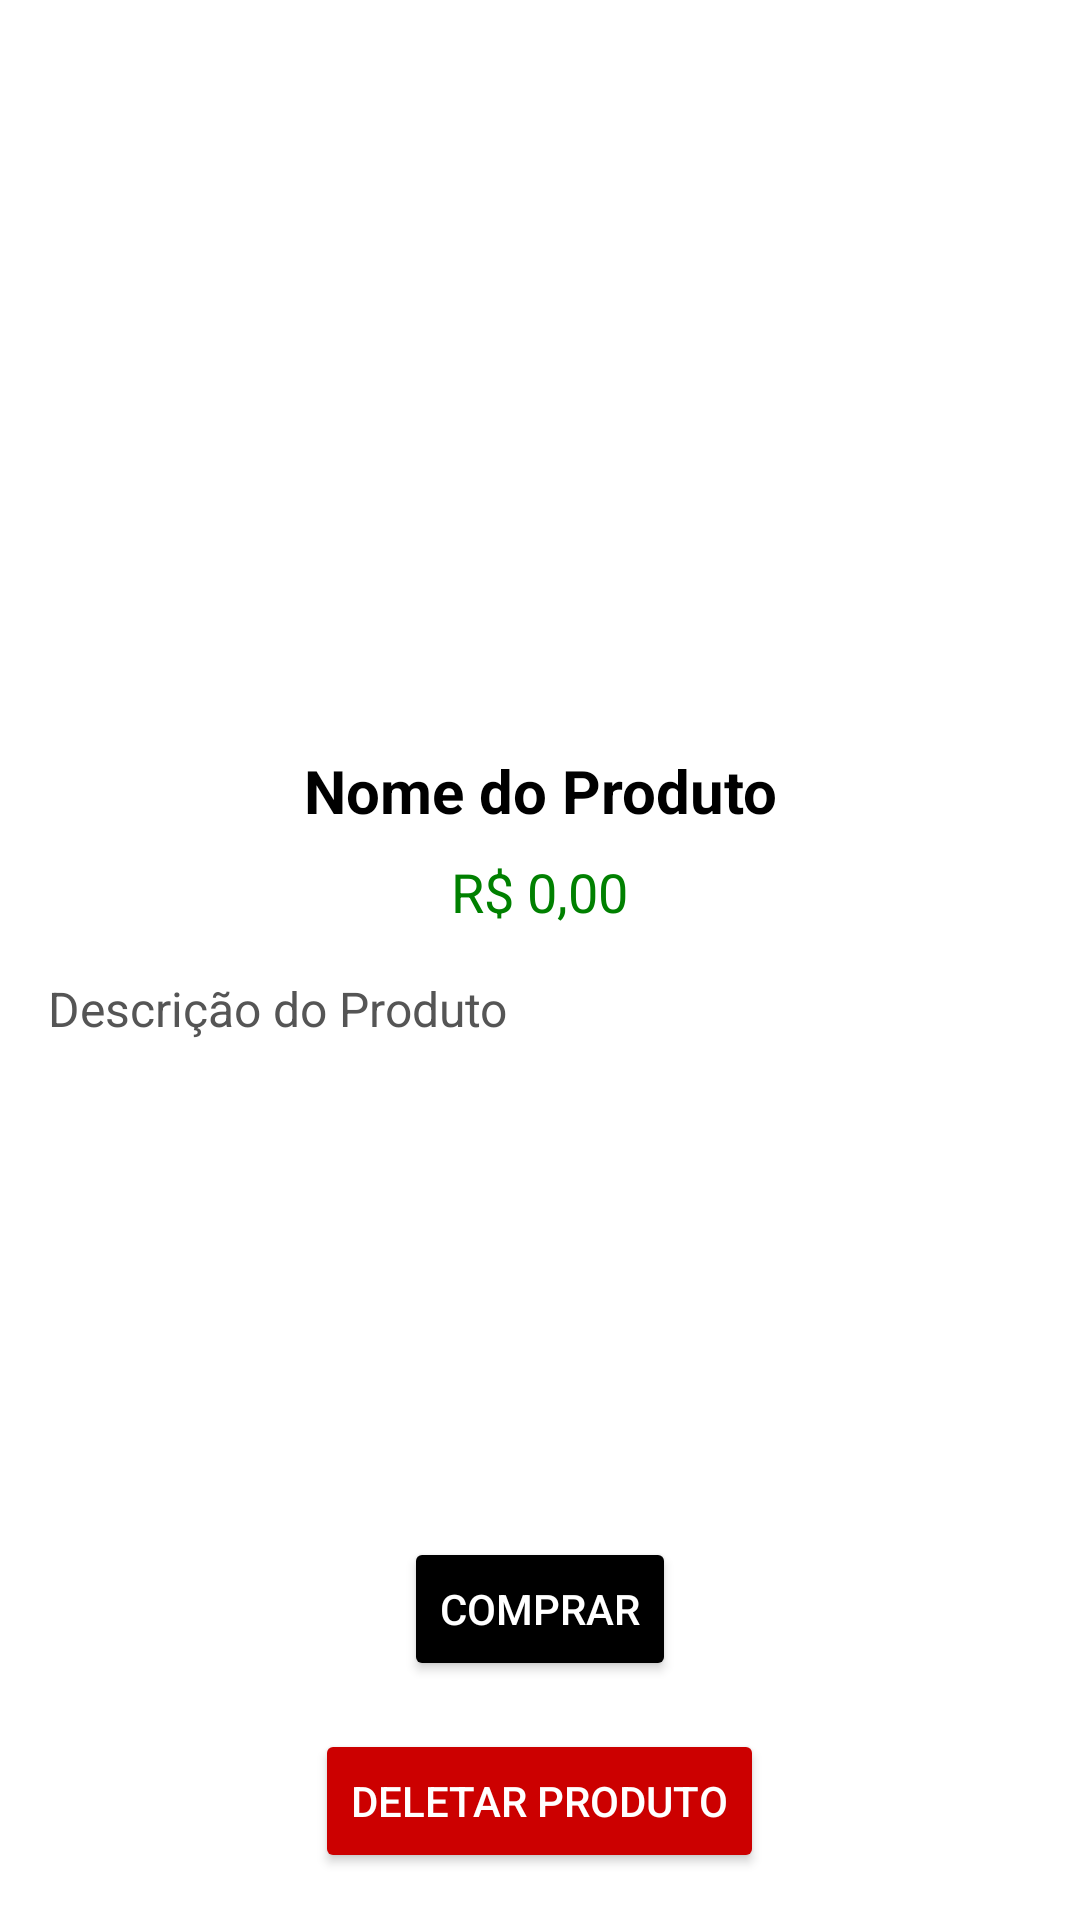

Android layout source for this screen:
<!-- AndroidManifest.xml: application theme Theme.Duda -->
<!-- res/layout/fragment_description.xml -->
<?xml version="1.0" encoding="utf-8"?>
<ScrollView xmlns:android="http://schemas.android.com/apk/res/android"
    android:layout_width="match_parent"
    android:layout_height="match_parent"
    android:padding="16dp">

    <LinearLayout
        android:layout_width="match_parent"
        android:layout_height="wrap_content"
        android:orientation="vertical"
        android:gravity="center_horizontal">

        

        
        <ImageView
            android:id="@+id/ivPhoto"
            android:layout_width="199dp"
            android:layout_height="218dp"
            android:contentDescription=""
            android:scaleType="centerCrop" />

        <TextView
            android:id="@+id/nameTextView"
            android:layout_width="wrap_content"
            android:layout_height="wrap_content"
            android:layout_marginTop="16dp"
            android:textSize="20sp"
            android:textStyle="bold"
            android:textColor="#000000"
            android:text="Nome do Produto"
            android:gravity="center" />

        
        <TextView
            android:id="@+id/priceTextView"
            android:layout_width="wrap_content"
            android:layout_height="wrap_content"
            android:layout_marginTop="8dp"
            android:textSize="18sp"
            android:textColor="#008000"
            android:text="R$ 0,00"
            android:gravity="center" />

        
        <TextView
            android:id="@+id/descriptionTextView"
            android:layout_width="match_parent"
            android:layout_height="171dp"
            android:layout_marginTop="16dp"
            android:gravity="start"
            android:text="Descrição do Produto"
            android:textColor="#555555"
            android:textSize="16sp" />

        
        <Button
            android:id="@+id/buyButton"
            android:layout_width="wrap_content"
            android:layout_height="wrap_content"
            android:layout_marginTop="16dp"
            android:backgroundTint="#000000"
            android:text="Comprar"
            android:textColor="#FFFFFF" />

        <Button
            android:id="@+id/deleteBtn"
            android:layout_width="wrap_content"
            android:layout_height="wrap_content"
            android:layout_marginTop="16dp"
            android:backgroundTint="@android:color/holo_red_dark"
            android:text="Deletar produto"
            android:textColor="@color/white"/>


    </LinearLayout>
</ScrollView>
<!-- resources referenced by this layout -->
<resources>
  <style name="Theme.Duda" parent="Theme.MaterialComponents.DayNight.NoActionBar">
          
          <item name="colorPrimary">@color/purple_500</item>
          <item name="colorPrimaryVariant">@color/purple_700</item>
          <item name="colorOnPrimary">@color/white</item>
          
          <item name="colorSecondary">@color/teal_200</item>
          <item name="colorSecondaryVariant">@color/teal_700</item>
          <item name="colorOnSecondary">@color/black</item>
          
          <item name="android:statusBarColor">?attr/colorPrimaryVariant</item>
          
      </style>
  <!-- not gathered from this repository: default colours our renderer supplied (Android Studio template values) -->
  <color name="purple_500">#FF6200EE</color>
  <color name="purple_700">#FF3700B3</color>
  <color name="teal_200">#FF03DAC5</color>
  <color name="teal_700">#FF018786</color>
  <color name="black">#FF000000</color>
  <color name="white">#FFFFFFFF</color>
</resources>
